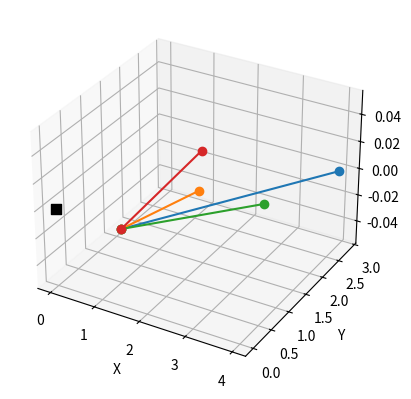

Here is the Python script that generated this plot:
import numpy ; import matplotlib.pyplot as plt ; from mpl_toolkits.mplot3d import Axes3D

def Draw(Ox , Oy , Oz , Px , Py , Pz):
	''' Draws a protein topology in glycine given each residue's only CA atom's XYZ coordinates '''
	''' Generates the Backbone.pdb file '''
	#Initial and Terminus Coordinates
	O = numpy.array([Ox , Oy , Oz])
	P = numpy.array([Px , Py , Pz])
	ax = plt.figure().add_subplot(111 , projection = '3d')
	ax.plot([O[0] , P[0]] , [O[1] , P[1]] , [O[2] , P[2]] , marker = 'o')
	Mag = numpy.sqrt(((P[0] - O[0])**2) + ((P[1] - O[1])**2) + ((P[2] - O[2])**2))			#Magnitude = 3.8
	Com = [P[0] - O[0] , P[1] - O[1] , P[2] - O[2]]
	#The Carbon Atom
	#1 - Move To Axis (0 , 0 , 0)
	Cori = P - O
	MagCori = numpy.sqrt(((Cori[0])**2) + ((Cori[1])**2) + ((Cori[2])**2))				#Magnitude = 3.8
	#ax.plot([0 , Cori[0]] , [0 , Cori[1]] , [0 , Cori[2]] , marker = 'o')
	#2 - Define Rotation Matrix
	A = numpy.radians(00.0)	#Phi 	Angle
	B = numpy.radians(20.5)	#Theta	Angle
	Y = numpy.radians(00.0)	#Psi	Angle
	#2D Rotation Matrix - works best because the peptide bond is on a plane anyway, so there is no change in the Z axis.
	CR = [	[numpy.cos(B)	,	-numpy.sin(B)	,	0] , 
		[numpy.sin(B)	, 	 numpy.cos(B)	,	0] ,
		[	0	,		0	,	1]]
	"""
	#XYX steps Tait-Bryan angles
	CR = [	[numpy.cos(B)			,	numpy.sin(B)*numpy.sin(Y)						,	numpy.sin(B)*numpy.cos(Y)					] , 
		[numpy.sin(B) *numpy.sin(A)	, 	numpy.cos(Y)*numpy.cos(A)-numpy.cos(B)*numpy.sin(Y)*numpy.sin(A)	,	numpy.cos(A)*numpy.sin(Y)-numpy.cos(B)*numpy.cos(Y)*numpy.sin(A)] ,
		[-numpy.sin(B)*numpy.cos(A)	,	numpy.cos(Y)*numpy.sin(A)+numpy.cos(B)*numpy.cos(A)*numpy.cos(Y)	,	numpy.sin(Y)*numpy.sin(A)+numpy.cos(B)*numpy.cos(Y)*numpy.cos(A)]]
	#XYZ steps Tait-Bryan angles
	CR = [	[numpy.cos(B)*numpy.cos(Y)						,	-numpy.cos(Y)*numpy.sin(B)						,	numpy.sin(B)			] , 
		[numpy.cos(A)*numpy.sin(Y)+numpy.cos(Y)*numpy.sin(A)*numpy.sin(B)	, 	numpy.cos(A)*numpy.cos(Y)-numpy.sin(A)*numpy.sin(B)*numpy.sin(Y)	,	-numpy.cos(B)*numpy.sin(A)	] ,
		[numpy.sin(A)*numpy.sin(Y)-numpy.cos(A)*numpy.cos(Y)*numpy.sin(B)	,	numpy.cos(Y)*numpy.sin(A)+numpy.cos(A)*numpy.sin(B)*numpy.sin(Y)	,	numpy.cos(A)*numpy.cos(B)	]]
	"""
	#3 - Rotate Matrix on XY axis, keeping Z unchanged
	Crot = numpy.dot(CR , Cori)
	MagCrot = numpy.sqrt(((Cori[0])**2) + ((Cori[1])**2) + ((Cori[2])**2))				#Magnitude = 3.8
	#ax.plot([0 , Crot[0]] , [0 , Crot[1]] , [0 , Crot[2]] , marker = 'o')
	#4 - Move rotated vector back to original start point
	Cback = Crot + O
	MagCback = numpy.sqrt(((Cback[0] - O[0])**2) + ((Cback[1] - O[1])**2) + ((Cback[2] - O[2])**2))	#Magnitude = 3.8
	#ax.plot([O[0] , Cback[0]] , [O[1] , Cback[1]] , [O[2] , Cback[2]] , marker = 'o')
	#5 - Scale vector to new magnitude
	CBack = numpy.array([Cback[0] - O[0] , Cback[1] - O[1] , Cback[2] - O[2]])			#Get components of the vector after it was returned to its original starting point "back"
	CScaled = (1.5 / 3.8) * CBack									#Multiply by (distance to final C position / distance between the 2 CA atoms) the scaling factor, this gives the value each axis needs to move by to each coordinates that result in the new scaled magnitude
	C = numpy.add(O , CScaled)									#Add scaled components to the initial coordinates to get new terminus coordinates (the final coordintes of the C atom)
	ComC = [C[0] - O[0] , C[1] - O[1] , C[2] - O[2]]
	MagC = numpy.sqrt(((C[0] - O[0])**2) + ((C[1] - O[1])**2) + ((C[2] - O[2])**2))			#Magnitude = 1.5
	ax.plot([O[0] , C[0]] , [O[1] , C[1]] , [O[2] , C[2]] , marker = 'o')
	#6- Confirm angle between vectors
	angleC = numpy.degrees(numpy.arccos((numpy.dot(ComC , Com)) / (MagC * Mag)))			#Angle of rotation (is != 20.5 because it is calculated with the Z axis giving instead 12.08, but in 2D space the code will give 20.5)
	#The Nitrogen Atom
	#1 - Move To Axis (0 , 0 , 0)
	Nori = P - O
	MagNori = numpy.sqrt(((Nori[0])**2) + ((Nori[1])**2) + ((Nori[2])**2))				#Magnitude = 3.8
	#ax.plot([0 , Nori[0]] , [0 , Nori[1]] , [0 , Nori[2]] , marker = 'o')
	#2 - Define Rotation Matrix
	AA = numpy.radians(00.0)	#Phi 	Angle
	BB = numpy.radians(351.0)	#Theta	Angle
	YY = numpy.radians(00.0)	#Psi	Angle
	#2D Rotation Matrix - works best because the peptide bond is on a plane anyway, so there is no change in the Z axis.
	NR = [	[numpy.cos(BB)	,	-numpy.sin(BB)	,	0] , 
		[numpy.sin(BB)	, 	 numpy.cos(BB)	,	0] ,
		[	0	,		0	,	1]]
	"""
	#XYX steps Tait-Bryan angles
	NR = [	[numpy.cos(BB)			,	numpy.sin(BB)*numpy.sin(YY)						,	numpy.sin(BB)*numpy.cos(YY)						] , 
		[numpy.sin(BB) *numpy.sin(AA)	, 	numpy.cos(YY)*numpy.cos(AA)-numpy.cos(BB)*numpy.sin(YY)*numpy.sin(AA)	,	numpy.cos(AA)*numpy.sin(YY)-numpy.cos(BB)*numpy.cos(YY)*numpy.sin(AA)	] ,
		[-numpy.sin(BB)*numpy.cos(AA)	,	numpy.cos(YY)*numpy.sin(AA)+numpy.cos(BB)*numpy.cos(AA)*numpy.cos(YY)	,	numpy.sin(YY)*numpy.sin(AA)+numpy.cos(BB)*numpy.cos(YY)*numpy.cos(AA)	]]
	#XYZ steps Tait-Bryan angles
	NR = [	[numpy.cos(BB)*numpy.cos(YY)						,	-numpy.cos(YY)*numpy.sin(BB)						,	numpy.sin(BB)			] , 
		[numpy.cos(AA)*numpy.sin(YY)+numpy.cos(YY)*numpy.sin(AA)*numpy.sin(BB)	, 	numpy.cos(AA)*numpy.cos(YY)-numpy.sin(AA)*numpy.sin(BB)*numpy.sin(YY)	,	-numpy.cos(BB)*numpy.sin(AA)	] ,
		[numpy.sin(AA)*numpy.sin(YY)-numpy.cos(AA)*numpy.cos(YY)*numpy.sin(BB)	,	numpy.cos(YY)*numpy.sin(AA)+numpy.cos(AA)*numpy.sin(BB)*numpy.sin(YY)	,	numpy.cos(AA)*numpy.cos(BB)	]]
	"""
	#3 - Rotate Matrix on XY axis, keeping Z unchanged
	Nrot = numpy.dot(NR , Nori)
	MagNrot = numpy.sqrt(((Nori[0])**2) + ((Nori[1])**2) + ((Nori[2])**2))					#Magnitude = 3.8
	#ax.plot([0 , Nrot[0]] , [0 , Nrot[1]] , [0 , Nrot[2]] , marker = 'o')
	#4 - Move rotated vector back to original start point
	Nback = Nrot + O
	MagNback = numpy.sqrt(((Nback[0] - O[0])**2) + ((Nback[1] - O[1])**2) + ((Nback[2] - O[2])**2))		#Magnitude = 3.8
	#ax.plot([O[0] , Nback[0]] , [O[1] , Nback[1]] , [O[2] , Nback[2]] , marker = 'o')
	#5 - Scale vector to new magnitude
	NBack = numpy.array([Nback[0] - O[0] , Nback[1] - O[1] , Nback[2] - O[2]])				#Get components of the vector after it was returned to its original starting point "back"
	NScaled = (2.4 / 3.8) * NBack										#Multiply by (distance to final N position / distance between the 2 CA atoms) the scaling factor, this gives the value each axis needs to move by to each coordinates that result in the new scaled magnitude
	N = numpy.add(O , NScaled)										#Add scaled components to the initial coordinates to get new terminus coordinates (the final coordintes of the N atom)
	ComN = [N[0] - O[0] , N[1] - O[1] , N[2] - O[2]]
	MagN = numpy.sqrt(((N[0] - O[0])**2) + ((N[1] - O[1])**2) + ((N[2] - O[2])**2))				#Magnitude = 2.4
	ax.plot([O[0] , N[0]] , [O[1] , N[1]] , [O[2] , N[2]] , marker = 'o')
	#6- Confirm angle between vectors
	angleN = numpy.degrees(numpy.arccos((numpy.dot(ComN , Com)) / (MagN * Mag)))				#Angle of rotation (is != 20.5 because it is calculated with the Z axis giving instead 12.08, but in 2D space the code will give 20.5)
	#The Oxygen Atom
	#1 - Move To Axis (0 , 0 , 0)
	Oxori = P - O
	MagCori = numpy.sqrt(((Oxori[0])**2) + ((Oxori[1])**2) + ((Oxori[2])**2))				#Magnitude = 3.8
	#ax.plot([0 , Oxori[0]] , [0 , Oxori[1]] , [0 , Oxori[2]] , marker = 'o')
	#2 - Define Rotation Matrix
	A = numpy.radians(00.0)	#Phi 	Angle
	B = numpy.radians(46.7)	#Theta	Angle
	Y = numpy.radians(00.0)	#Psi	Angle
	#2D Rotation Matrix - works best because the peptide bond is on a plane anyway, so there is no change in the Z axis.
	OxR = [	[numpy.cos(B)	,	-numpy.sin(B)	,	0] , 
		[numpy.sin(B)	, 	 numpy.cos(B)	,	0] ,
		[	0	,		0	,	1]]
	"""
	#XYX steps Tait-Bryan angles
	OxR = [	[numpy.cos(B)			,	numpy.sin(B)*numpy.sin(Y)						,	numpy.sin(B)*numpy.cos(Y)					] , 
		[numpy.sin(B) *numpy.sin(A)	, 	numpy.cos(Y)*numpy.cos(A)-numpy.cos(B)*numpy.sin(Y)*numpy.sin(A)	,	numpy.cos(A)*numpy.sin(Y)-numpy.cos(B)*numpy.cos(Y)*numpy.sin(A)] ,
		[-numpy.sin(B)*numpy.cos(A)	,	numpy.cos(Y)*numpy.sin(A)+numpy.cos(B)*numpy.cos(A)*numpy.cos(Y)	,	numpy.sin(Y)*numpy.sin(A)+numpy.cos(B)*numpy.cos(Y)*numpy.cos(A)]]
	#XYZ steps Tait-Bryan angles
	OxR = [	[numpy.cos(B)*numpy.cos(Y)						,	-numpy.cos(Y)*numpy.sin(B)						,	numpy.sin(B)			] , 
		[numpy.cos(A)*numpy.sin(Y)+numpy.cos(Y)*numpy.sin(A)*numpy.sin(B)	, 	numpy.cos(A)*numpy.cos(Y)-numpy.sin(A)*numpy.sin(B)*numpy.sin(Y)	,	-numpy.cos(B)*numpy.sin(A)	] ,
		[numpy.sin(A)*numpy.sin(Y)-numpy.cos(A)*numpy.cos(Y)*numpy.sin(B)	,	numpy.cos(Y)*numpy.sin(A)+numpy.cos(A)*numpy.sin(B)*numpy.sin(Y)	,	numpy.cos(A)*numpy.cos(B)	]]
	"""
	#3 - Rotate Matrix on XY axis, keeping Z unchanged
	Oxrot = numpy.dot(OxR , Oxori)
	MagOxrot = numpy.sqrt(((Oxori[0])**2) + ((Oxori[1])**2) + ((Oxori[2])**2))				#Magnitude = 3.8
	#ax.plot([0 , Oxrot[0]] , [0 , Oxrot[1]] , [0 , Oxrot[2]] , marker = 'o')
	#4 - Move rotated vector back to original start point
	Oxback = Oxrot + O
	MagOxback = numpy.sqrt(((Oxback[0] - O[0])**2) + ((Oxback[1] - O[1])**2) + ((Oxback[2] - O[2])**2))	#Magnitude = 3.8
	#ax.plot([O[0] , Oxback[0]] , [O[1] , Oxback[1]] , [O[2] , Oxback[2]] , marker = 'o')
	#5 - Scale vector to new magnitude
	OxBack = numpy.array([Oxback[0] - O[0] , Oxback[1] - O[1] , Oxback[2] - O[2]])				#Get components of the vector after it was returned to its original starting point "back"
	OxScaled = (2.4 / 3.8) * OxBack										#Multiply by (distance to final O position / distance between the 2 CA atoms) the scaling factor, this gives the value each axis needs to move by to each coordinates that result in the new scaled magnitude
	Ox = numpy.add(O , OxScaled)										#Add scaled components to the initial coordinates to get new terminus coordinates (the final coordintes of the O atom)
	ComOx = [Ox[0] - O[0] , Ox[1] - O[1] , Ox[2] - O[2]]
	MagOx = numpy.sqrt(((Ox[0] - O[0])**2) + ((Ox[1] - O[1])**2) + ((Ox[2] - O[2])**2))			#Magnitude = 2.4
	ax.plot([O[0] , Ox[0]] , [O[1] , Ox[1]] , [O[2] , Ox[2]] , marker = 'o')
	#6- Confirm angle between vectors
	angleOx = numpy.degrees(numpy.arccos((numpy.dot(ComOx , Com)) / (MagOx * Mag)))				#Angle of rotation (is != 20.5 because it is calculated with the Z axis giving instead 12.08, but in 2D space the code will give 20.5)
	#Plot to visualise
	ax.scatter(0 , 0 , 0 , marker = 's' , color = 'black' , s = 50)
	ax.set_xlabel('X')
	ax.set_ylabel('Y')
	ax.set_zlabel('Z')
	#plt.show()
	'''
	#Study!!!
	#Find the A B Y angles
	O =	[1.458 , 0.000 , 0.000]
	C =	[2.009 , 1.420 , 0.000]
	Ox=	[1.251 , 2.390 , 0.000]
	N =	[3.332 , 1.536 , 0.000]
	P =	[3.988 , 2.839 , 0.000]
	#The Carbon Atom
	MagOP = numpy.sqrt(((P[0] - O[0])**2) + ((P[1] - O[1])**2) + ((P[2] - O[2])**2))			#Magnitude = 3.8
	MagOC = numpy.sqrt(((C[0] - O[0])**2) + ((C[1] - O[1])**2) + ((C[2] - O[2])**2))			#Magnitude = 1.5
	ComOP = [P[0] - O[0] , P[1] - O[1] , P[2] - O[2]]
	ComOC = [C[0] - O[0] , C[1] - O[1] , C[2] - O[2]]
	angle = numpy.degrees(numpy.arccos((numpy.dot(ComOP , ComOC)) / (MagOC * MagOP)))			#Angle = 20.5			
	print(angle)
	ax.plot([O[0] , P[0]] , [O[1] , P[1]] , [O[2] , P[2]] , marker = 'o')
	ax.plot([O[0] , C[0]] , [O[1] , C[1]] , [O[2] , C[2]] , marker = 'o')
	#The Nitrogen Atom
	MagON = numpy.sqrt(((N[0] - O[0])**2) + ((N[1] - O[1])**2) + ((N[2] - O[2])**2))			#Magnitude = 2.4
	ComON = [N[0] - O[0] , N[1] - O[1] , N[2] - O[2]]
	angle = numpy.degrees(numpy.arccos((numpy.dot(ComOP , ComON)) / (MagON * MagOP)))			#Angle = 9.0 (360 - 9 = 351)			
	print(angle)
	ax.plot([O[0] , N[0]] , [O[1] , N[1]] , [O[2] , N[2]] , marker = 'o')
	#The Oxygen Atom
	MagOOx = numpy.sqrt(((Ox[0] - O[0])**2) + ((Ox[1] - O[1])**2) + ((Ox[2] - O[2])**2))			#Magnitude = 2.4
	ComOOx = [Ox[0] - O[0] , Ox[1] - O[1] , Ox[2] - O[2]]
	angle = numpy.degrees(numpy.arccos((numpy.dot(ComOP , ComOOx)) / (MagOOx * MagOP)))			#Angle = 46.7
	print(angle)
	ax.plot([O[0] , Ox[0]] , [O[1] , Ox[1]] , [O[2] , Ox[2]] , marker = 'o')
	plt.show()
	'''








Draw(1.458 , 0.000 , 0.000 , 3.988 , 2.839 , 0.000)







